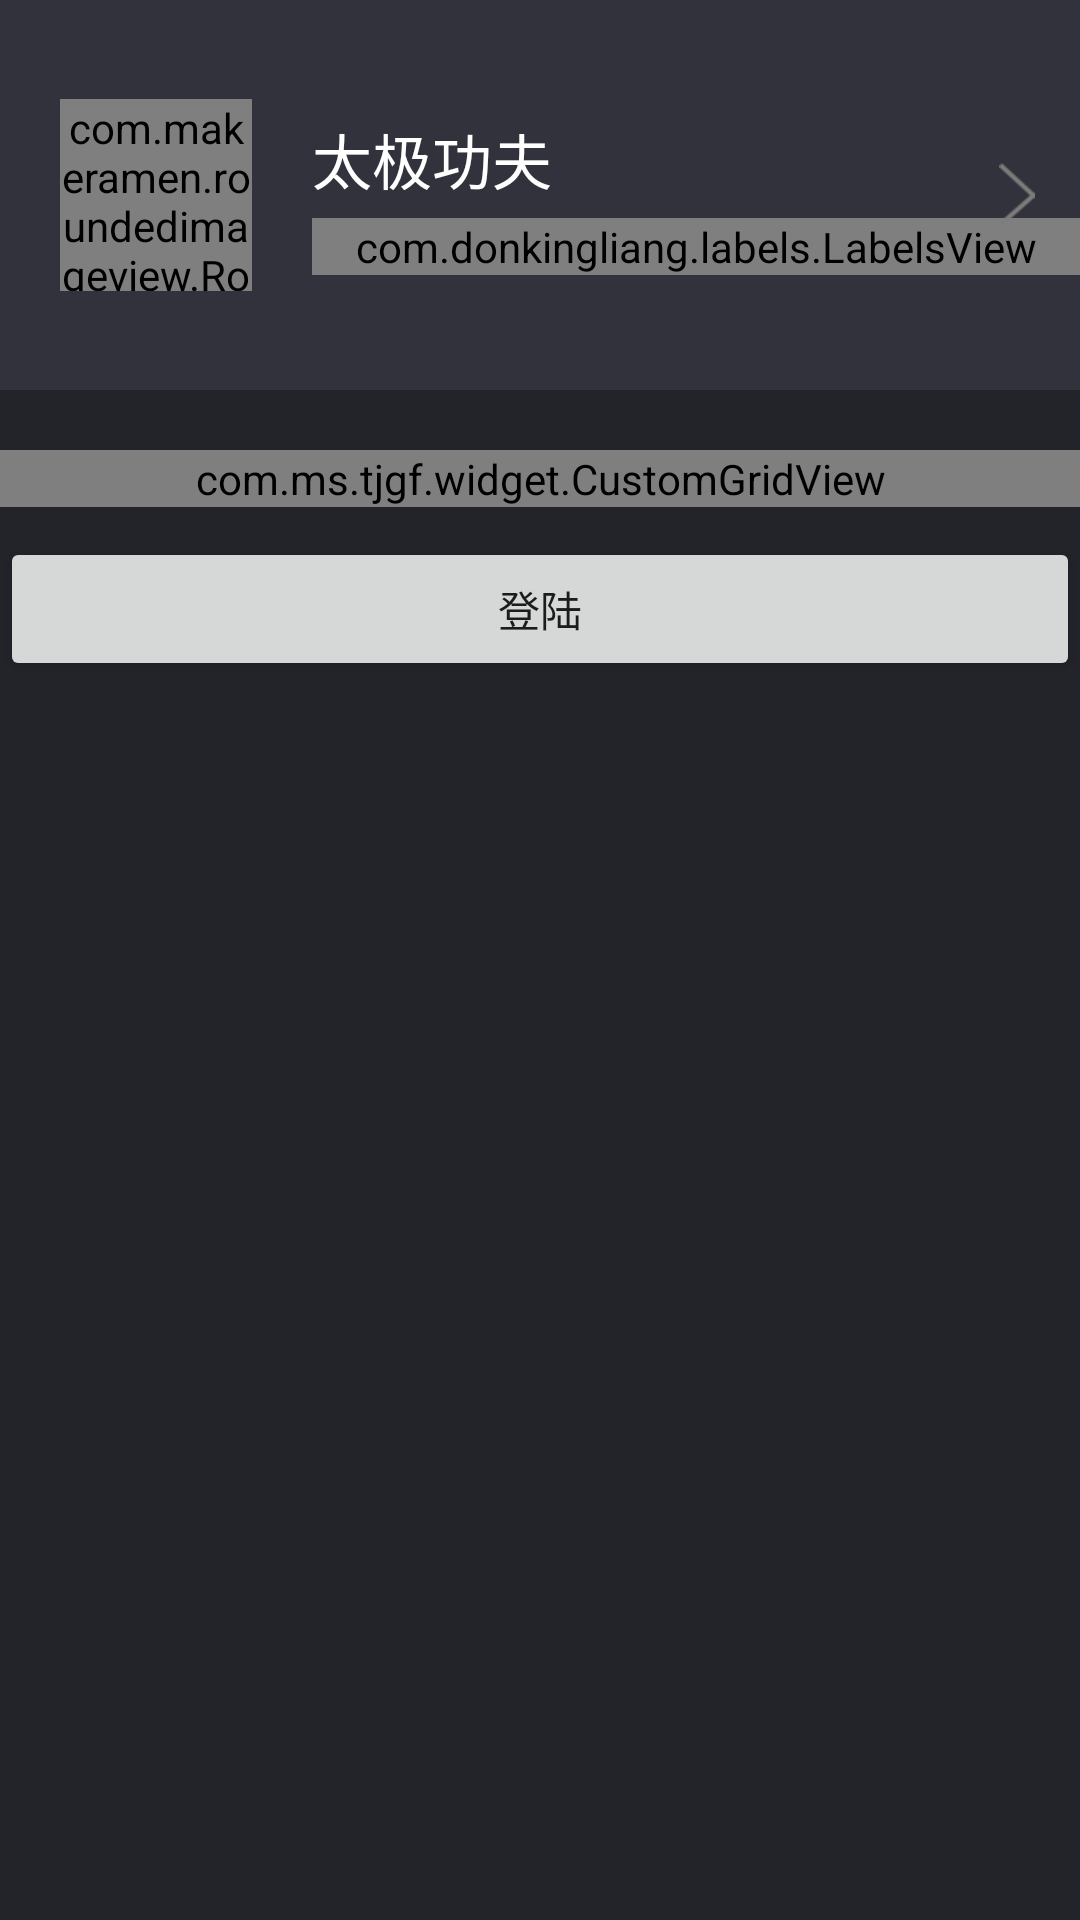

This screen was rendered from an Android layout file. Write that file and the resources it references.
<!-- AndroidManifest.xml: application theme AppTheme -->
<!-- res/layout/fragment_my.xml -->
<?xml version="1.0" encoding="utf-8"?>
<LinearLayout xmlns:android="http://schemas.android.com/apk/res/android"
    xmlns:app="http://schemas.android.com/apk/res-auto"
    android:layout_width="match_parent"
    android:layout_height="match_parent"
    android:background="@color/color_23232A"
    android:orientation="vertical">

    <RelativeLayout
        android:id="@+id/rl_info"
        android:layout_width="match_parent"
        android:layout_height="130dp"
        android:background="@color/color_32323C">

        <com.makeramen.roundedimageview.RoundedImageView
            android:id="@+id/my_user_img"
            android:layout_width="64dp"
            android:layout_height="64dp"
            android:layout_centerVertical="true"
            android:layout_marginLeft="20dp"
            android:src="@drawable/user_img"
            app:riv_border_color="@color/colorWhite"
            app:riv_border_width="5dp"
            app:riv_oval="true" />

        <LinearLayout
            android:layout_width="match_parent"
            android:layout_height="wrap_content"
            android:layout_centerVertical="true"
            android:layout_marginLeft="20dp"
            android:layout_toRightOf="@id/my_user_img"
            android:orientation="vertical">

            <TextView
                android:layout_width="wrap_content"
                android:layout_height="wrap_content"
                android:text="太极功夫"
                android:textColor="@color/colorWhite"
                android:textSize="20sp" />

            <com.donkingliang.labels.LabelsView
                android:id="@+id/myuser_labels"
                android:layout_width="match_parent"
                android:layout_height="wrap_content"
                android:layout_marginTop="5dp"
                app:labelBackground="@drawable/my_label_4_bg"
                app:labelTextColor="@color/color_FFBE1A"
                app:labelTextPaddingBottom="1dp"
                app:labelTextPaddingLeft="5dp"
                app:labelTextPaddingRight="5dp"
                app:labelTextPaddingTop="1dp"
                app:labelTextSize="12sp"
                app:lineMargin="5dp"
                app:maxSelect="5"
                app:selectType="SINGLE"
                app:wordMargin="5dp" />
        </LinearLayout>

        <ImageView
            android:layout_width="12dp"
            android:layout_height="22dp"
            android:layout_alignParentRight="true"
            android:layout_centerVertical="true"
            android:layout_marginRight="15dp"
            android:src="@drawable/icon_my_right" />
    </RelativeLayout>

    <com.ms.tjgf.widget.CustomGridView
        android:id="@+id/my_gird"
        android:layout_width="match_parent"
        android:layout_height="wrap_content"
        android:layout_marginTop="20dp"
        android:horizontalSpacing="1dp"
        android:numColumns="3"
        android:scrollbars="none"
        android:verticalSpacing="1dp" />

    <Button
        android:id="@+id/mlogin_btn"
        android:layout_width="match_parent"
        android:layout_height="wrap_content"
        android:layout_marginTop="10dp"
        android:text="登陆" />
</LinearLayout>
<!-- resources referenced by this layout -->
<resources>
  <color name="colorWhite">#FFF</color>
  <color name="color_23232A">#23232A</color>
  <color name="color_32323C">#32323C</color>
  <!-- drawable icon_my_right: png bitmap (drawable-hdpi, 1217 bytes) -->
  <!-- drawable my_label_4_bg (drawable) -->
  <?xml version="1.0" encoding="UTF-8"?>
  <shape xmlns:android="http://schemas.android.com/apk/res/android">
      <corners android:radius="4dp" />
      <stroke
          android:width="1dp"
          android:color="@color/color_FFBE1A" />
  </shape>
  <style name="AppTheme" parent="Theme.AppCompat.Light.DarkActionBar">
          
          <item name="colorPrimary">@color/colorPrimary</item>
          <item name="colorPrimaryDark">@color/colorPrimaryDark</item>
          <item name="colorAccent">@color/colorAccent</item>
          <item name="windowNoTitle">true</item>//无标题
          <item name="windowActionBar">false</item>//无ActionBar
      </style>
  <color name="colorPrimary">#3F51B5</color>
  <color name="colorPrimaryDark">#303F9F</color>
  <color name="colorAccent">#FF4081</color>
</resources>
